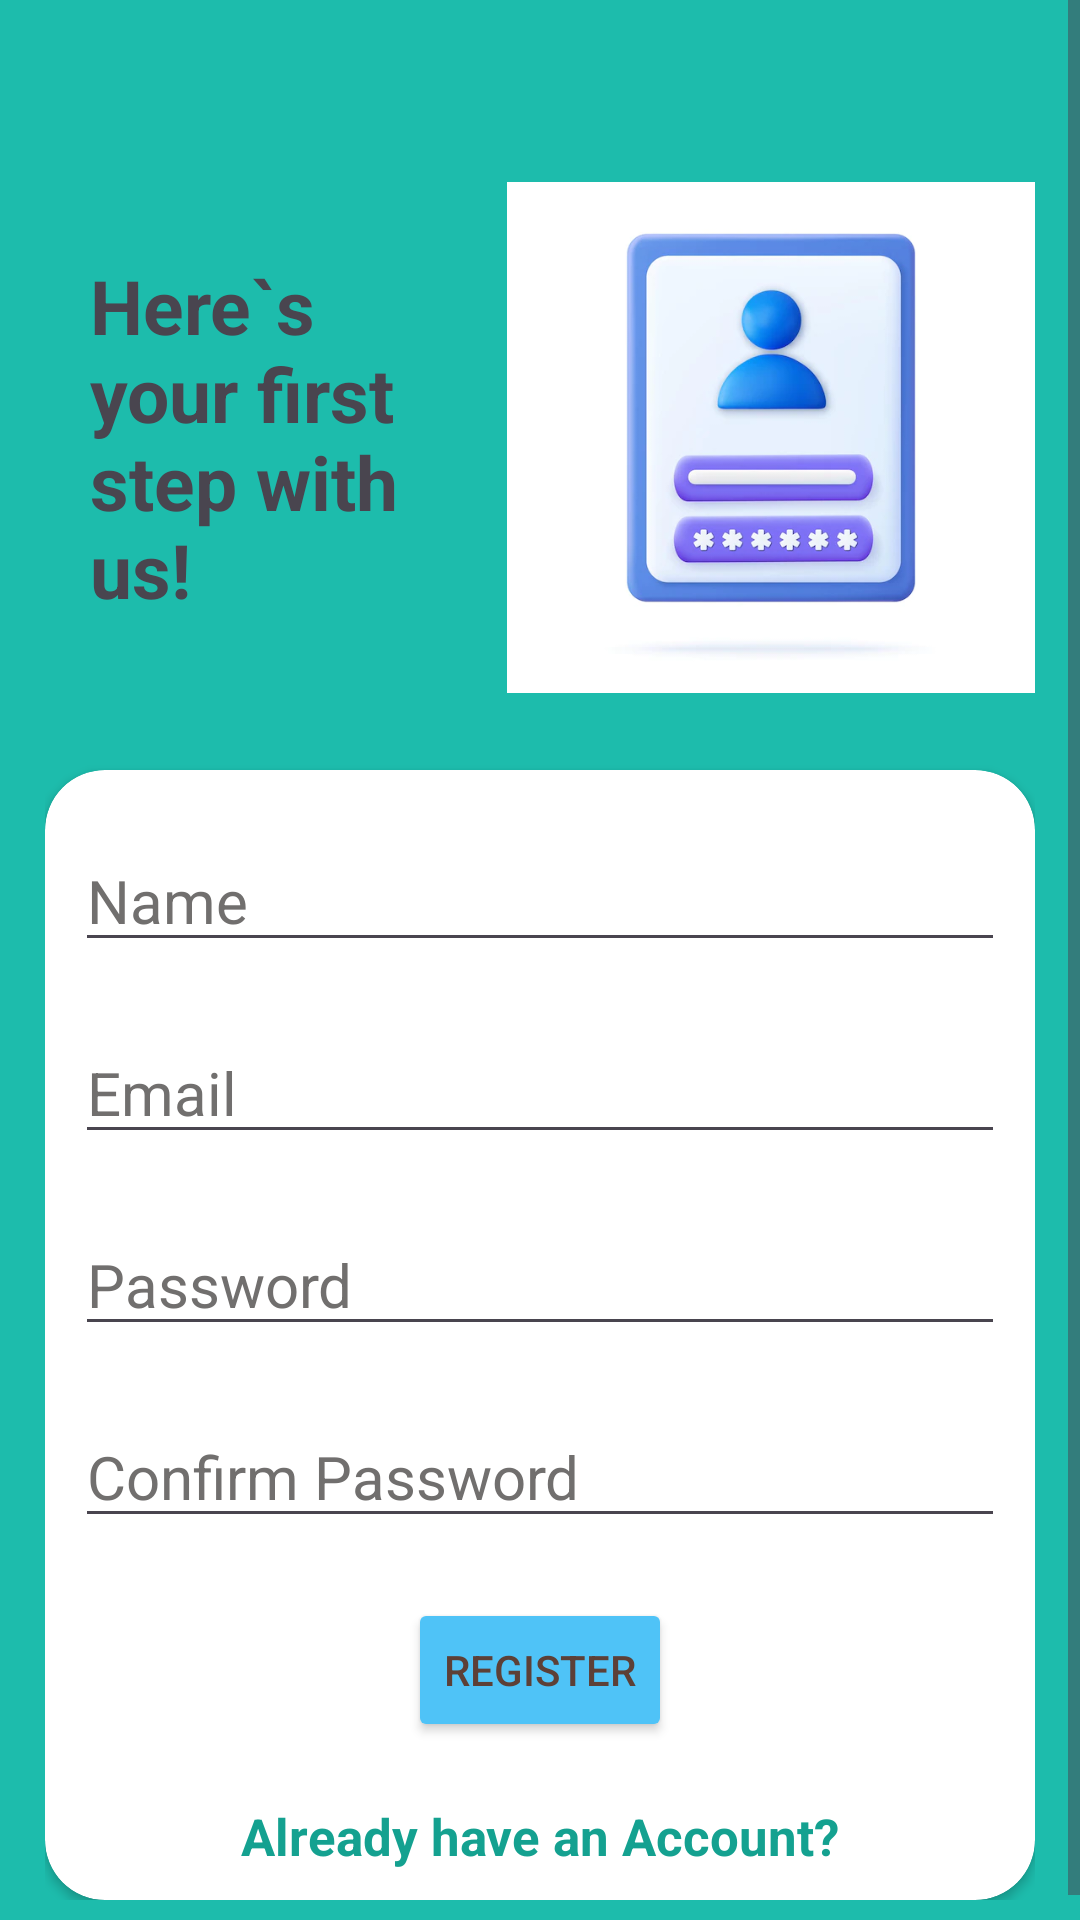

Layout XML and referenced resources for this Android screen:
<!-- AndroidManifest.xml: application theme Theme.OnlineShoppingApp -->
<!-- res/layout/activity_register.xml -->
<?xml version="1.0" encoding="utf-8"?>
<androidx.constraintlayout.widget.ConstraintLayout xmlns:android="http://schemas.android.com/apk/res/android"
    xmlns:app="http://schemas.android.com/apk/res-auto"
    xmlns:tools="http://schemas.android.com/tools"
    android:layout_width="match_parent"
    android:layout_height="match_parent"
    tools:context=".RegisterActivity"
    android:background="#1DBCAC">

    <ScrollView
        android:layout_width="match_parent"
        android:layout_height="match_parent"
        app:layout_constraintBottom_toBottomOf="parent"
        app:layout_constraintEnd_toEndOf="parent"
        app:layout_constraintStart_toStartOf="parent"
        app:layout_constraintTop_toTopOf="parent">

        <LinearLayout
            android:layout_width="match_parent"
            android:layout_height="wrap_content"
            android:layout_gravity="center|top"
            android:layout_marginTop="30dp"
            android:orientation="vertical"
            android:padding="15dp">

            <LinearLayout
                android:layout_width="match_parent"
                android:layout_height="match_parent"
                android:orientation="horizontal">

                <TextView
                    android:id="@+id/textView2"
                    android:layout_width="wrap_content"
                    android:layout_height="wrap_content"
                    android:layout_gravity="center"
                    android:layout_marginStart="15dp"
                    android:layout_marginEnd="30dp"
                    android:layout_marginTop="40dp"
                    android:layout_marginBottom="40dp"
                    android:text="@string/firstStep"
                    android:textSize="25sp"
                    android:textStyle="bold" />

                <ImageView
                    android:id="@+id/imageView"
                    android:layout_width="match_parent"
                    android:layout_height="match_parent"
                    android:contentDescription="@string/loginPng"
                    app:srcCompat="@drawable/img" />
            </LinearLayout>

            <androidx.cardview.widget.CardView
                android:layout_width="match_parent"
                android:layout_height="match_parent"
                android:layout_marginTop="10dp"
                android:elevation="50dp"
                app:cardCornerRadius="20dp">

                <LinearLayout
                    android:layout_width="match_parent"
                    android:layout_height="match_parent"
                    android:orientation="vertical"
                    android:padding="10dp">

                    <EditText
                        android:id="@+id/name"
                        android:layout_width="wrap_content"
                        android:layout_height="wrap_content"
                        android:layout_marginTop="10dp"
                        android:layout_marginBottom="20dp"
                        android:ems="20"
                        android:hint="@string/name"
                        android:textColorHint="#716F6E"
                        android:inputType="text"
                        android:textSize="20sp"
                        android:autofillHints="" />

                    <EditText
                        android:id="@+id/email"
                        android:layout_width="wrap_content"
                        android:layout_height="wrap_content"
                        android:layout_marginBottom="20dp"
                        android:ems="20"
                        android:hint="@string/email"
                        android:textColorHint="#716F6E"
                        android:inputType="textEmailAddress"
                        android:textSize="20sp"
                        android:autofillHints="" />

                    <EditText
                        android:id="@+id/password"
                        android:layout_width="wrap_content"
                        android:layout_height="wrap_content"
                        android:layout_marginBottom="20dp"
                        android:ems="20"
                        android:hint="@string/pass"
                        android:textColorHint="#716F6E"
                        android:inputType="textPassword"
                        android:textSize="20sp"
                        android:autofillHints="" />

                    <EditText
                        android:id="@+id/confirmPassword"
                        android:layout_width="wrap_content"
                        android:layout_height="wrap_content"
                        android:layout_marginBottom="20dp"
                        android:ems="20"
                        android:hint="@string/confirmPass"
                        android:textColorHint="#716F6E"
                        android:inputType="textPassword"
                        android:textSize="20sp"
                        android:autofillHints="" />

                    <Button
                        android:id="@+id/register"
                        android:layout_width="wrap_content"
                        android:layout_height="wrap_content"
                        android:layout_gravity="center"
                        android:layout_marginBottom="20dp"
                        android:text="@string/registerBtn"
                        android:backgroundTint="#4FC3F7"
                        android:textColor="#5D4037"/>

                    <TextView
                        android:id="@+id/oldUser"
                        android:layout_width="wrap_content"
                        android:layout_height="wrap_content"
                        android:layout_gravity="center"
                        android:text="@string/existingUser"
                        android:textSize="17sp"
                        android:textStyle="bold"
                        android:textColor="#14A190"/>
                </LinearLayout>

            </androidx.cardview.widget.CardView>

        </LinearLayout>
    </ScrollView>
</androidx.constraintlayout.widget.ConstraintLayout>
<!-- resources referenced by this layout -->
<resources>
  <!-- drawable img: png bitmap (drawable, 108908 bytes) -->
  <string name="confirmPass">Confirm Password</string>
  <string name="email">Email</string>
  <string name="existingUser">Already have an Account?</string>
  <string name="firstStep">Here`s \nyour first \nstep with \nus!</string>
  <string name="loginPng">Login Image</string>
  <string name="name">Name</string>
  <string name="pass">Password</string>
  <string name="registerBtn">Register</string>
  <style name="Theme.OnlineShoppingApp" parent="Base.Theme.OnlineShoppingApp" />
  <style name="Base.Theme.OnlineShoppingApp" parent="Theme.Material3.DayNight.NoActionBar">
          
          
      </style>
</resources>
